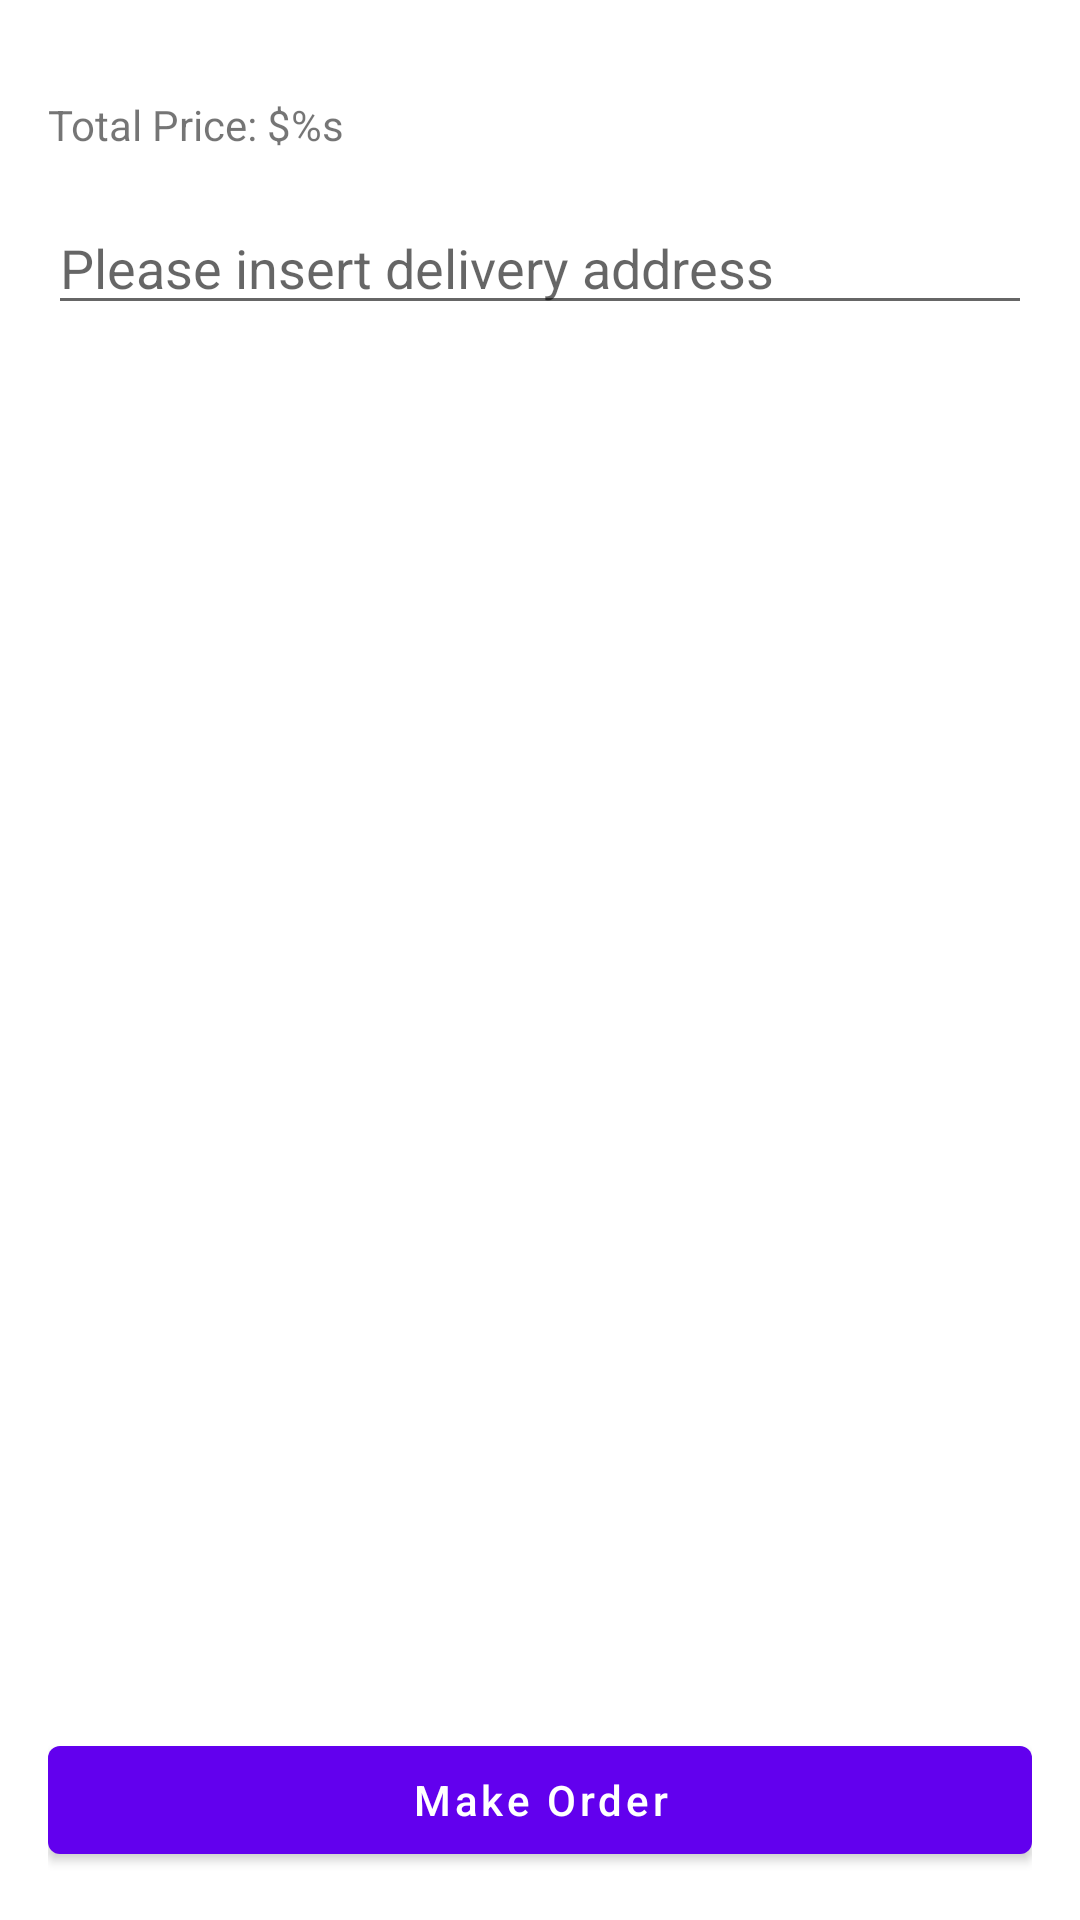

Layout XML and referenced resources for this Android screen:
<!-- AndroidManifest.xml: application theme Theme.MisfitChallenge -->
<!-- res/layout/fragment_summary.xml -->
<?xml version="1.0" encoding="utf-8"?>
<androidx.constraintlayout.widget.ConstraintLayout xmlns:android="http://schemas.android.com/apk/res/android"
    xmlns:app="http://schemas.android.com/apk/res-auto"
    xmlns:tools="http://schemas.android.com/tools"
    android:layout_width="match_parent"
    android:layout_height="match_parent"
    android:padding="@dimen/activity_horizontal_margin"
    tools:context="tech.misfit.challenge.ui.summary.SummaryFragment">

    <androidx.recyclerview.widget.RecyclerView
        android:id="@+id/recyclerView"
        android:layout_width="match_parent"
        android:layout_height="wrap_content"
        app:layout_constraintTop_toTopOf="parent" />

    <TextView
        android:id="@+id/totalPrice"
        android:layout_width="match_parent"
        android:layout_height="wrap_content"
        android:layout_marginTop="@dimen/activity_horizontal_margin"
        android:text="@string/total_price"
        app:layout_constraintTop_toBottomOf="@+id/recyclerView" />

    <EditText
        android:id="@+id/address"
        android:layout_width="match_parent"
        android:layout_height="wrap_content"
        android:layout_marginTop="@dimen/activity_horizontal_margin"
        android:gravity="top"
        android:hint="@string/delivery_address_hints"
        android:inputType="textMultiLine"
        app:layout_constraintTop_toBottomOf="@+id/totalPrice" />

    <Button
        android:id="@+id/order"
        android:layout_width="match_parent"
        android:layout_height="wrap_content"
        android:text="@string/make_order"
        android:textAllCaps="false"
        app:layout_constraintBottom_toBottomOf="parent" />
</androidx.constraintlayout.widget.ConstraintLayout>
<!-- resources referenced by this layout -->
<resources>
  <dimen name="activity_horizontal_margin">16dp</dimen>
  <string name="delivery_address_hints">Please insert delivery address</string>
  <string name="make_order">Make Order</string>
  <string name="total_price">Total Price: $%s</string>
  <style name="Theme.MisfitChallenge" parent="Theme.MaterialComponents.DayNight.DarkActionBar">
          
          <item name="colorPrimary">@color/purple_500</item>
          <item name="colorPrimaryVariant">@color/purple_700</item>
          <item name="colorOnPrimary">@color/white</item>
          
          <item name="colorSecondary">@color/teal_200</item>
          <item name="colorSecondaryVariant">@color/teal_700</item>
          <item name="colorOnSecondary">@color/black</item>
          
          <item name="android:statusBarColor" tools:targetApi="l">?attr/colorPrimaryVariant</item>
          
      </style>
  <!-- not gathered from this repository: default colours our renderer supplied (Android Studio template values) -->
  <color name="purple_500">#FF6200EE</color>
  <color name="purple_700">#FF3700B3</color>
  <color name="teal_200">#FF03DAC5</color>
  <color name="teal_700">#FF018786</color>
  <color name="black">#FF000000</color>
  <color name="white">#FFFFFFFF</color>
</resources>
